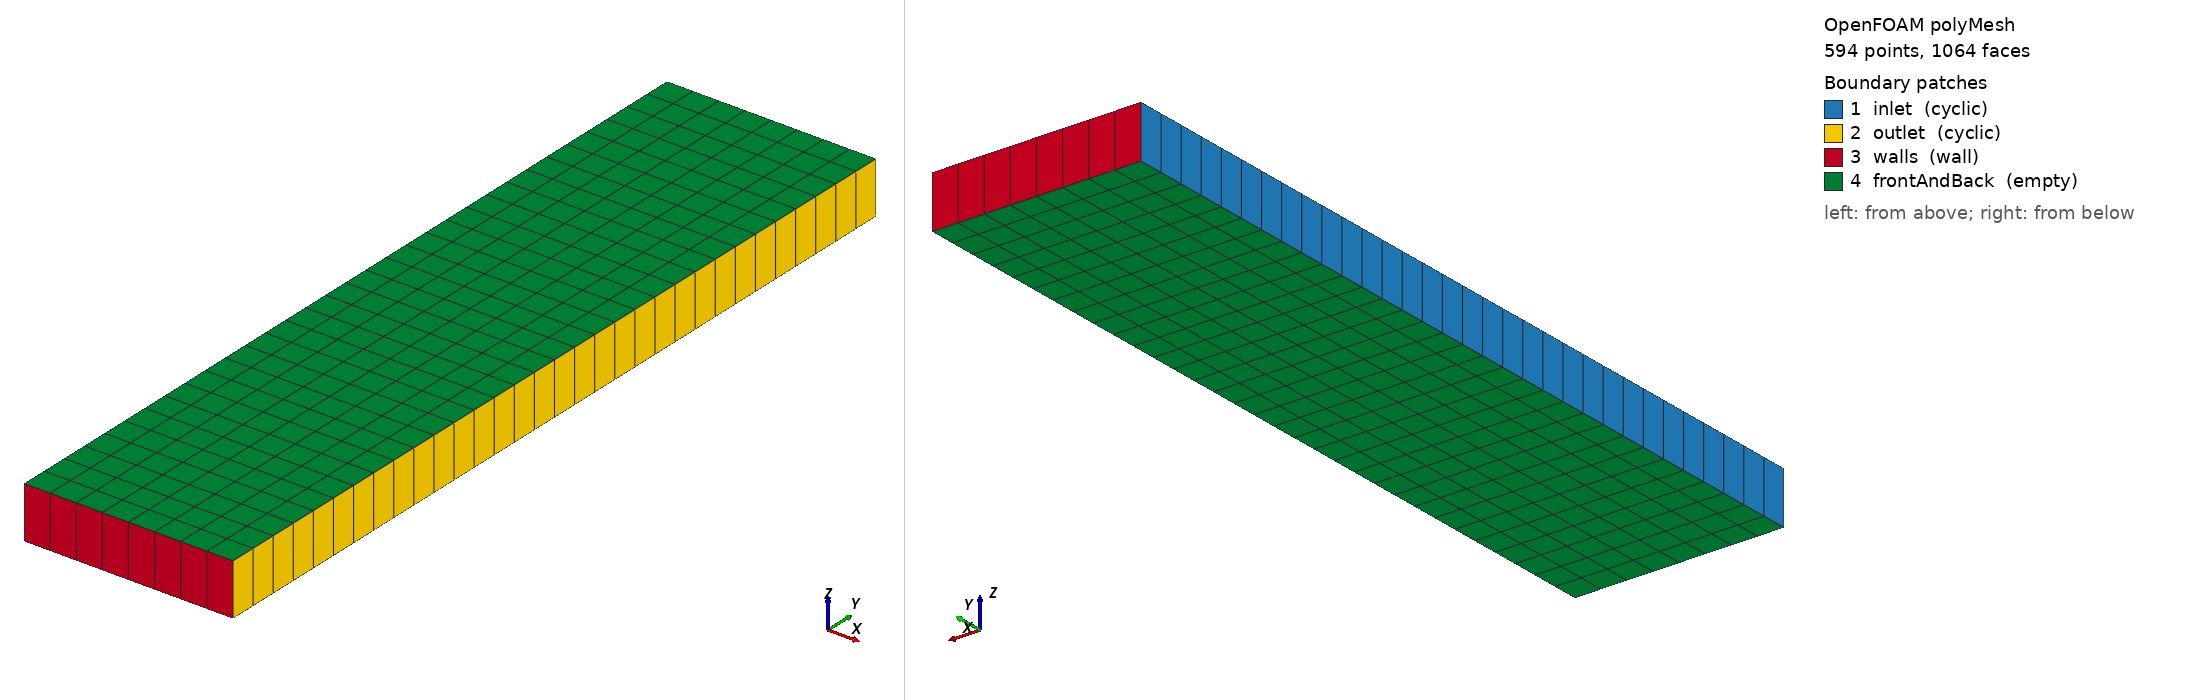

OpenFOAM case: the committed polyMesh, 594 points, 1064 faces. Boundary patches (legend numbers): 1 inlet (cyclic), 2 outlet (cyclic), 3 walls (wall), 4 frontAndBack (empty). Left view from above one corner, right view from below the opposite corner. Boundary conditions: 4 field file(s) under 0/; 4 of 4 drawn patches have an entry in a shipped field file.

=== constant/polyMesh/boundary ===
/*--------------------------------*- C++ -*----------------------------------*\
  =========                 |
  \\      /  F ield         | OpenFOAM: The Open Source CFD Toolbox
   \\    /   O peration     | Website:  https://openfoam.org
    \\  /    A nd           | Version:  9
     \\/     M anipulation  |
\*---------------------------------------------------------------------------*/
FoamFile
{
    format      ascii;
    class       polyBoundaryMesh;
    location    "constant/polyMesh";
    object      boundary;
}
// * * * * * * * * * * * * * * * * * * * * * * * * * * * * * * * * * * * * * //

4
(
    inlet
    {
        type            cyclic;
        inGroups        List<word> 1(cyclic);
        nFaces          32;
        startFace       472;
        matchTolerance  0.0001;
        neighbourPatch  outlet;
        transformType   translational;
        separation      (-8 0 0);
    }
    outlet
    {
        type            cyclic;
        inGroups        List<word> 1(cyclic);
        nFaces          32;
        startFace       504;
        matchTolerance  0.0001;
        neighbourPatch  inlet;
        transformType   translational;
        separation      (8 0 0);
    }
    walls
    {
        type            wall;
        inGroups        List<word> 1(wall);
        nFaces          16;
        startFace       536;
    }
    frontAndBack
    {
        type            empty;
        inGroups        List<word> 1(empty);
        nFaces          512;
        startFace       552;
    }
)

// ************************************************************************* //


=== system/blockMeshDict ===
/*--------------------------------*- C++ -*----------------------------------*\
| =========                 |                                                 |
| \\      /  F ield         | OpenFOAM: The Open Source CFD Toolbox           |
|  \\    /   O peration     | Website:  https://openfoam.org                  |
|   \\  /    A nd           | Version:  9                                     |
|    \\/     M anipulation  |                                                 |
\*---------------------------------------------------------------------------*/
FoamFile
{
    format      ascii;
    class       dictionary;
    object      blockMeshDict;
}
// * * * * * * * * * * * * * * * * * * * * * * * * * * * * * * * * * * * * * //
//
// Body-force-driven, fully-developed plane Poiseuille channel.
// Match to Kraken FVFD-3D viscoelastic Poiseuille (Wi_wall~0.5, beta=0.5).
// Geometry: 1 length unit == 1 lattice unit (LU).
//   wall-to-wall gap H = Ny = 32 LU  ->  walls at y = +/- 16.
//   streamwise length Lx = 8 (cyclic) ; spanwise thickness 2 (empty).
//   Ny cells across the gap = 32 (matches Kraken Ny=32 cell centres at y=-15.5..15.5).
//
convertToMeters 1;

vertices
(
 (0   -16 -1)
 (8   -16 -1)
 (8    16 -1)
 (0    16 -1)
 (0   -16  1)
 (8   -16  1)
 (8    16  1)
 (0    16  1)
);

blocks
(
    hex (0 1 2 3 4 5 6 7) (8 32 1) simpleGrading (1 1 1)
);

edges
(
);

boundary
(
    inlet
    {
        type cyclic;
        neighbourPatch outlet;
        faces
        (
            (0 4 7 3)
        );
    }

    outlet
    {
        type cyclic;
        neighbourPatch inlet;
        faces
        (
            (1 2 6 5)
        );
    }

    walls
    {
        type wall;
        faces
        (
            (0 1 5 4)   // y = -16
            (3 7 6 2)   // y = +16
        );
    }

    frontAndBack
    {
        type empty;
        faces
        (
            (0 3 2 1)   // z = -1
            (4 5 6 7)   // z = +1
        );
    }
);

mergePatchPairs
(
);

// ************************************************************************* //


=== system/controlDict ===
/*--------------------------------*- C++ -*----------------------------------*\
  =========                 |
  \\      /  F ield         | OpenFOAM: The Open Source CFD Toolbox
   \\    /   O peration     | Website:  https://openfoam.org
    \\  /    A nd           | Version:  9
     \\/     M anipulation  |
\*---------------------------------------------------------------------------*/
FoamFile
{
    format          ascii;
    class           dictionary;
    object          controlDict;
}
// * * * * * * * * * * * * * * * * * * * * * * * * * * * * * * * * * * * * * //

application     rheoFoam;

startFrom       latestTime;

startTime       0;

stopAt          endTime;

endTime         40000;

deltaT          0.5;

writeControl    runTime;

writeInterval   5000;

purgeWrite      4;

writeFormat     ascii;

writePrecision  12;

writeCompression off;

timeFormat      general;

timePrecision   10;

graphFormat     raw;

runTimeModifiable yes;

adjustTimeStep  yes;

maxCo           0.4;

maxDeltaT       50;

functions
{
    probes
    {
        functionObjectLibs ( "libsampling.so" );
        type            probes;
        name            probes;
        writeControl    timeStep;
        writeInterval   200;
        fields          ( U tau );
        probeLocations  ( ( 4 8 0 ) );
    }
}


// ************************************************************************* //


=== 0/U ===
/*--------------------------------*- C++ -*----------------------------------*\
| =========                 |                                                 |
| \\      /  F ield         | OpenFOAM: The Open Source CFD Toolbox           |
|  \\    /   O peration     | Website:  https://openfoam.org                  |
|    \\/     M anipulation  | Version:  9                                     |
\*---------------------------------------------------------------------------*/
FoamFile
{
    format      ascii;
    class       volVectorField;
    object      U;
}
// * * * * * * * * * * * * * * * * * * * * * * * * * * * * * * * * * * * * * //

dimensions      [0 1 -1 0 0 0 0];

internalField   uniform (0 0 0);

boundaryField
{
    inlet
    {
        type            cyclic;
    }

    outlet
    {
        type            cyclic;
    }

    walls
    {
        type            fixedValue;
        value           uniform (0 0 0);
    }

    frontAndBack
    {
        type            empty;
    }
}

// ************************************************************************* //


=== 0/p ===
/*--------------------------------*- C++ -*----------------------------------*\
| =========                 |                                                 |
| \\      /  F ield         | OpenFOAM: The Open Source CFD Toolbox           |
|  \\    /   O peration     | Website:  https://openfoam.org                  |
|    \\/     M anipulation  | Version:  9                                     |
\*---------------------------------------------------------------------------*/
FoamFile
{
    format      ascii;
    class       volScalarField;
    object      p;
}
// * * * * * * * * * * * * * * * * * * * * * * * * * * * * * * * * * * * * * //

dimensions      [0 2 -2 0 0 0 0];

internalField   uniform 0;

boundaryField
{
    inlet
    {
        type            cyclic;
    }

    outlet
    {
        type            cyclic;
    }

    walls
    {
        type            zeroGradient;
    }

    frontAndBack
    {
        type            empty;
    }
}

// ************************************************************************* //


=== 0/tau ===
/*--------------------------------*- C++ -*----------------------------------*\
| =========                 |                                                 |
| \\      /  F ield         | OpenFOAM: The Open Source CFD Toolbox           |
|    \\/     M anipulation  | Version:  9                                     |
\*---------------------------------------------------------------------------*/
FoamFile
{
    format      ascii;
    class       volSymmTensorField;
    object      tau;
}
// * * * * * * * * * * * * * * * * * * * * * * * * * * * * * * * * * * * * * //

dimensions      [1 -1 -2 0 0 0 0];

internalField   uniform (0 0 0 0 0 0);

boundaryField
{
    inlet
    {
        type            cyclic;
    }

    outlet
    {
        type            cyclic;
    }

    walls
    {
        type            linearExtrapolation;
        value           uniform (0 0 0 0 0 0);
    }

    frontAndBack
    {
        type            empty;
    }
}

// ************************************************************************* //


=== 0/theta ===
/*--------------------------------*- C++ -*----------------------------------*\
| =========                 |                                                 |
| \\      /  F ield         | OpenFOAM: The Open Source CFD Toolbox           |
|    \\/     M anipulation  | Version:  9                                     |
\*---------------------------------------------------------------------------*/
FoamFile
{
    format      ascii;
    class       volSymmTensorField;
    object      theta;
}
// * * * * * * * * * * * * * * * * * * * * * * * * * * * * * * * * * * * * * //

dimensions      [0 0 0 0 0 0 0];

internalField   uniform (0 0 0 0 0 0);

boundaryField
{
    inlet
    {
        type            cyclic;
    }

    outlet
    {
        type            cyclic;
    }

    walls
    {
        type            zeroGradient;
    }

    frontAndBack
    {
        type            empty;
    }
}

// ************************************************************************* //


Also in the case, not shown: constant/polyMesh/faces (numeric list); constant/polyMesh/neighbour (numeric list); constant/polyMesh/owner (numeric list); constant/polyMesh/points (numeric list).
